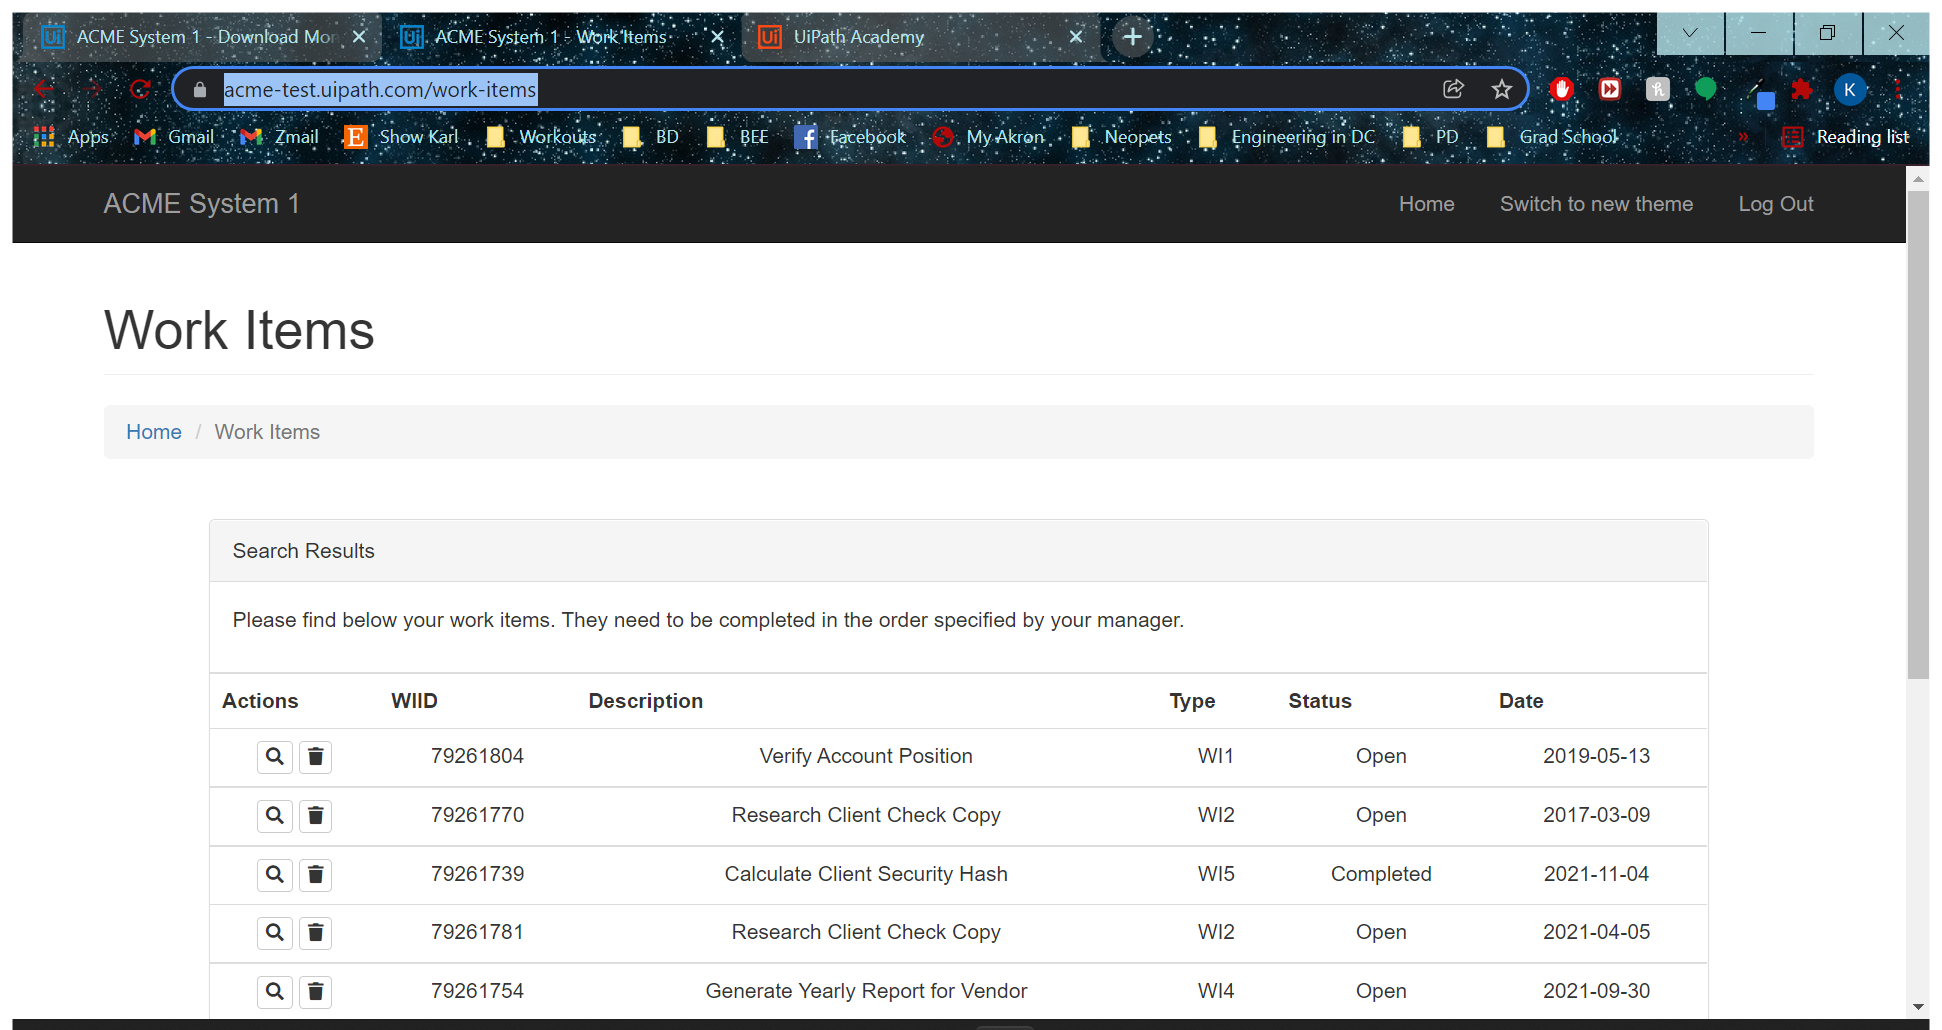
Task: Robotic Enterprise Framework
Workflow: Navigate to Work Items

Step 1: Use Browser Chrome: ACME System 1 - Work Items in window 'ACME System 1 - Work Items' (chrome.exe)

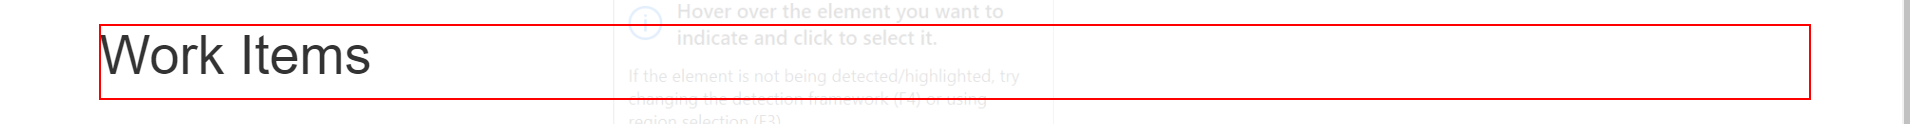
Step 2: find the heading